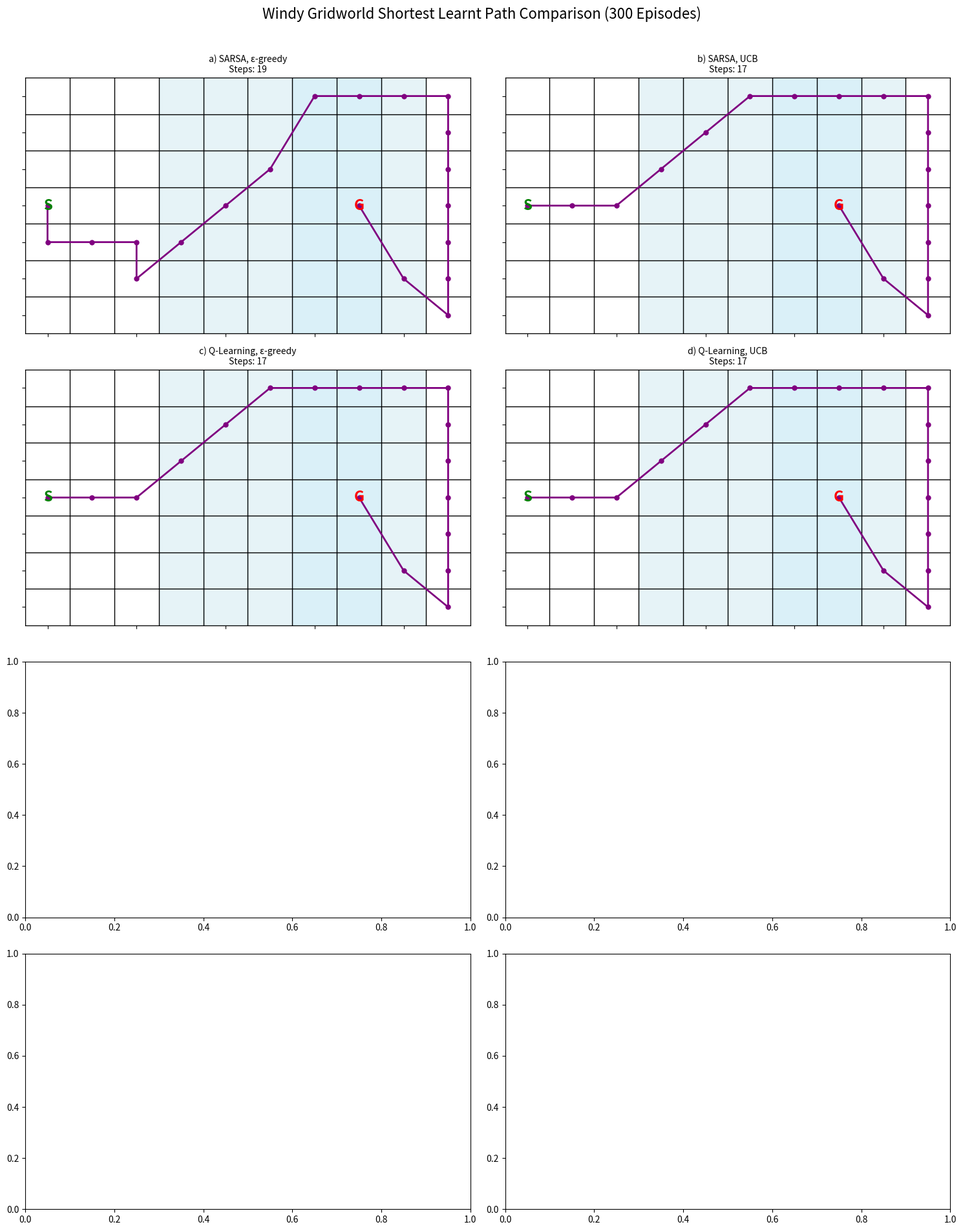

The matplotlib source for this figure:
import numpy as np
import matplotlib.pyplot as plt


# --- 1. ENVIRONMENT: Windy Gridworld (Based on Example 6.5) ---

class WindyGrid:
    def __init__(self, rows=7, cols=10, start=(3, 0), goal=(3, 7)):
        self.rows = rows
        self.cols = cols
        self.start_state = start
        self.goal_state = goal
        self.current_state = start
        self.is_game_over = False

        # Wind strength for each column (0-indexed)
        self.wind = [0, 0, 0, 1, 1, 1, 2, 2, 1, 0]

        self.actions = {'U': (-1, 0), 'D': (1, 0), 'L': (0, -1), 'R': (0, 1)}
        self.all_possible_actions = ('U', 'D', 'L', 'R')

    def reset(self):
        self.current_state = self.start_state
        self.is_game_over = False
        return self.current_state

    def is_terminal(self, s):
        return s == self.goal_state

    def game_over(self):
        return self.is_game_over

    def get_state(self):
        return self.current_state

    def move(self, action):
        if self.is_game_over:
            return 0.0

        r, c = self.current_state
        dr, dc = self.actions[action]

        # Apply action
        r_new, c_new = r + dr, c + dc
        # Apply wind
        wind_strength = self.wind[c_new] if 0 <= c_new < self.cols else 0
        r_new -= wind_strength

        # Boundary checks
        r_new = max(0, min(self.rows - 1, r_new))
        c_new = max(0, min(self.cols - 1, c_new))
        self.current_state = (r_new, c_new)

        # Reward
        if self.current_state == self.goal_state:
            self.is_game_over = True
            return 0.0
        else:
            return -1.0

    def all_states(self):
        return [(r, c) for r in range(self.rows) for c in range(self.cols)]


# --- 2. EXPLORATION and HELPERS ---

ALL_POSSIBLE_ACTIONS = ('U', 'D', 'L', 'R')


def max_dict(d):
    if not d:
        return np.random.choice(ALL_POSSIBLE_ACTIONS), 0.0
    max_val = max(d.values())
    max_keys = [k for k, v in d.items() if v == max_val]
    return np.random.choice(max_keys), max_val


def epsilon_greedy(Q, s, eps):
    """
    Performs epsilon-greedy action selection.
    """
    # Should select a random action with probability 'eps'
    # and the greedy action (using max_dict) with probability '1 - eps'.
    # Handle the case where state 's' is not yet in Q or Q[s] is empty.
    if np.random.random() < eps:
        return np.random.choice(ALL_POSSIBLE_ACTIONS)
    else:
        q_values =  Q.get(s, {})
        if not q_values:
            return np.random.choice(ALL_POSSIBLE_ACTIONS)
        else:
            return max_dict(Q[s])[0]



def ucb_exploration(Q, N, s, c, t):
    """
    Performs UCB (Upper Confidence Bound) action selection.
    Q: action-value function dictionary
    N: visit count dictionary for (state, action) pairs
    s: current state
    c: exploration constant
    t: current time step (or total step count)
    """
    if s not in Q or not Q[s]: return np.random.choice(ALL_POSSIBLE_ACTIONS)

    # Select unvisited actions if they exist (N(s, a) = 0).
    unvisited = [a for a in ALL_POSSIBLE_ACTIONS if N.get((s, a), 0) == 0]
    if unvisited:
        return np.random.choice(unvisited)

    # Otherwise, compute UCB value: Q(s, a) + c * sqrt(log(t) / N(s, a))
    ucb_vals={}
    for a in ALL_POSSIBLE_ACTIONS:
        n_value = N[(s,a)]
        ucb_vals[a] = Q[s][a] + c * np.sqrt(np.log(t)/n_value  )

    # Select action with max UCB value.
    max_ucb = max(ucb_vals.values())
    max_actions = [a for a, v in ucb_vals.items() if v == max_ucb]
    return np.random.choice(max_actions)
# --- 3. UPDATE RULES ---

def sarsa_update(Q, s, a, r, s2, a2, gamma, alpha, grid):
    """
    Performs SARSA update.
    """
    # Remember Q(s2, a2) is 0 if s2 is terminal (goal state).

    if grid.game_over():
        q_s2_a2 = 0.0
    else:
        if grid.is_terminal(s2):
            q_s2_a2 =0.0
        else:
            q_s2_a2 = Q[s2][a2]
        # s = current state , a = current action , s2 = next state , a2 = next action, q_s2_a2 = next state q value , r = reward ,
    Q[s][a] = Q[s][a] + alpha * (r + gamma * q_s2_a2 - Q[s][a])
    return Q


def q_learning_update(Q, s, a, r, s2, _a2, gamma, alpha, grid):
    """
    Performs q_learning update.
    """
    max_q_s2 = 0.0  # Placeholder

    if grid.game_over():
        max_q_s2 = 0.0
    else:
        _, max_q_s2 = max_dict(Q[s2])  # Q learning so max

    Q[s][a] = Q[s][a] + alpha * (r + gamma * max_q_s2 - Q[s][a])

    return Q


def expected_q_learning_update(Q, s, a, r, s2, a2, gamma, alpha, grid, eps=0.2):
    """
    Performs Expected SARSA (Expected Q-Learning) update.
    Q(s, a) <- Q(s, a) + alpha * [r + gamma * E[Q(s2, A)] - Q(s, a)]
    where E[Q(s2, A)] is the expected value under the epsilon-greedy policy:

    Let 'n' be the number of possible actions.
    Let 'a*' be the greedy action for state s2: a* = argmax_a Q(s2, a)

    The policy pi(a | s2) is defined as:
    pi(a* | s2) = pi_star = 1 - eps + eps / n
    pi(a | s2) = pi_other = eps / n   (for a != a*)

    E[Q(s2, A)] = sum_a pi(a | s2) * Q(s2, a)
    """
    if grid.is_terminal(s2):
        expected_q_s2 = 0.0
    else:
        expected_q_s2 = 0.0
        # TODO: Compute expected_q_s2
        a_star, _ = max_dict(Q[s2])
        pi_star = 0  # Placeholder, Implement correctly here
        pi_other = 0  # Placeholder, Implement Correctly here

        raise NotImplementedError(
            "expected_q_learning_update not fully implemented. Student must complete the expected value calculation.")

    # Now perform the update below
    return Q


def double_q_learning_update(QA, QB, s, a, r, s2, a2, gamma, alpha, grid):
    """
    Performs Double Q-Learning update.
    Randomly chooses QA or QB to update and uses the other for target selection.

    Let Q_upd be the Q-table chosen for the update (either QA or QB).
    Let Q_sel be the other Q-table used for value selection.

    The update rule for Q_upd is:
    Q_upd(s, a) <- Q_upd(s, a) + alpha * [r + gamma * Q_sel(s2, argmax_a' Q_upd(s2, a')) - Q_upd(s, a)]

    If s2 is terminal, the target is simply r.
    """
    # TODO: Implement double_q_learning_update function
    # Randomly choose Q_upd (the one to update) and Q_sel (the one for selection).

    Q_upd, Q_sel = None, None  # Initialize Q_upd, Q_sel correctly here)
    updated_is_QA = None  # Initialize a flag to check if QA was updated or QB
    if np.random.rand() < 0.5:
        # TODO : Write code here
        print('Kindly implement the random selection of Q_upd and Q_sel')
    else:
        # TODO : Write code here
        print('Kindly implement the random selection of Q_upd and Q_sel')

    # Calculate the target (Read the docstring carefully)
    target = 0.0  # TODO : Placeholder, Implement correctly here

    # TODO : write the update rule here

    # TODO : return the correct (QA, QB) tuple based on which was updated
    raise NotImplementedError("double_q_learning_update not fully implemented. Student must complete the update rule.")


# --- 4. CONTROL LOOP ---
# --- 4. CONTROL LOOP ---
def run_control(grid, Q_init, N_init, n_episodes, alpha, gamma,
                algorithm_name, exploration_type, **kwargs):
    np.random.seed(0)

    # Initialize Q-tables
    ALL_STATES = [s for s in grid.all_states() if not grid.is_terminal(s)]

    # Get all states from the grid environment (except the terminal/goal state)
    Q1 = {s: {a: Q_init.get((s, a), 0.0) for a in ALL_POSSIBLE_ACTIONS} for s in ALL_STATES}
    Q2 = None

    is_double_q = (algorithm_name == "Double Q-Learning")
    if is_double_q:
        # Initialize Q2 to all 0.0 values for all states and actions
        Q2 = {s: {a: 0.0 for a in ALL_POSSIBLE_ACTIONS} for s in ALL_STATES}


    N = N_init.copy()
    # Function to choose the appropriate update function DO NOT CHANGE
    update_fn = {
        'SARSA': sarsa_update,
        'Q-Learning': q_learning_update,
        'Expected Q-Learning': expected_q_learning_update,
        'Double Q-Learning': double_q_learning_update
    }[algorithm_name]

    # ---------DO NOT CHANGE--------
    eps = kwargs.get('eps', 0.2)
    c = kwargs.get('c', 2)
    t = 1  # Total time step counter for UCB

    # ---------DO NOT CHANGE-----

    # Helper function to get the primary Q-table for exploration
    def get_exploration_Q():
        return Q1

    # Helper function for action selection
    def select_action(state, current_t):
        Q_explore = get_exploration_Q()
        #  Implement action selection based on exploration_type
        #  USe the exploration functions defined earlier
        if exploration_type == "Epsilon-greedy":
            return epsilon_greedy(Q_explore, state, eps)
        elif exploration_type == "UCB":
            return ucb_exploration(Q_explore, N, state, c, current_t)
        return None

    # --- Main Control Loop ---
    for episode in range(n_episodes):
        s = grid.reset()
        a = select_action(s, t)  # Initial action selection
        print("EPISODE NUMBER : {}",episode)
       # loops = 0
        while not grid.game_over():
            r = grid.move(a)
            s2 = grid.get_state()
            # Select the next action (a2)
            a2 = select_action(s2, t)

            t += 1
            N[(s, a)] = N.get((s, a), 0) + 1

            # --- Q-Table Update ---
            if is_double_q:
                # Double Q-Learning update
                #  Call the appropriate update function and update Q1, Q2
                Q1, Q2 = update_fn(Q1, Q2, s, a, r, s2, a2, gamma, alpha, grid)
            else:
                # Single Q-Table Algorithm update
                if algorithm_name == "Expected Q-Learning":

                    Q1 =  update_fn(Q1, s, a, r, s2, a2, gamma, alpha, grid, eps=eps)
                else:
                    # SARSA or Q-Learning update
                    Q1 =  update_fn(Q1, s, a, r, s2, a2, gamma, alpha, grid)

            s = s2
            a = a2

    #  Return the correct Q-table(s) based on method used {single or double Q-learning}
    if is_double_q:
        return Q1, Q2
    else:
        return Q1

# --- 5. PATH TRACING and PLOTTING ---

def trace_optimal_path(Q, grid):
    s = grid.start_state
    path = [s]
    steps = 0
    max_steps = grid.rows * grid.cols * 10

    while s != grid.goal_state and steps < max_steps:
        a = max_dict(Q.get(s, {}))[0]
        r, c = s
        dr, dc = grid.actions[a]
        r_new, c_new = r + dr, c + dc
        wind = grid.wind[c_new] if 0 <= c_new < grid.cols else 0
        r_new -= wind
        r_new = max(0, min(grid.rows - 1, r_new))
        c_new = max(0, min(grid.cols - 1, c_new))
        s_next = (r_new, c_new)
        if (s_next == s and steps > 0) or path.count(s_next) > 1:
            break
        path.append(s_next)
        s = s_next
        steps += 1

    return path, steps


def plot_path(grid, path, title, ax):
    ax.set_xlim(-0.5, grid.cols - 0.5)
    ax.set_ylim(grid.rows - 0.5, -0.5)
    ax.set_xticks(np.arange(-0.5, grid.cols, 1), minor=True)
    ax.set_yticks(np.arange(-0.5, grid.rows, 1), minor=True)
    ax.grid(which='minor', color='black', linestyle='-', linewidth=1)
    ax.tick_params(which='minor', size=0)
    ax.tick_params(labelbottom=False, labelleft=False)

    ax.text(grid.start_state[1], grid.start_state[0], 'S',
            ha='center', va='center', color='green', fontsize=16, weight='bold')
    ax.text(grid.goal_state[1], grid.goal_state[0], 'G',
            ha='center', va='center', color='red', fontsize=16, weight='bold')

    for c, w in enumerate(grid.wind):
        if w > 0:
            color = 'lightblue' if w == 1 else 'skyblue'
            ax.add_patch(plt.Rectangle((c - 0.5, -0.5), 1, grid.rows,
                                       color=color, alpha=0.3))

    coords = np.array(path)
    if coords.shape[0] > 1 and path[-1] == grid.goal_state:
        ax.plot(coords[:, 1], coords[:, 0], 'o-', color='purple',
                markersize=5, linewidth=2)
        ax.set_title(title, fontsize=10)
    elif coords.shape[0] > 1:
        ax.plot(coords[:, 1], coords[:, 0], 'o--', color='orange',
                markersize=5, linewidth=2)
        ax.set_title(f"{title}\n(Path terminated, Goal NOT reached)", fontsize=10)
    else:
        ax.set_title(f"{title}\n(Path not found)", fontsize=10)


# --- 6. MAIN EXECUTION ---

def run_all_experiments():
    N_EPISODES = 300
    ALPHA = 0.5
    ALPHA_DOUBLE_Q = 0.997
    GAMMA = 1.0
    EPSILON = 0.2
    UCB_C = 2

    grid = WindyGrid()
    results = {}

    experiments = [
        ("a) SARSA, ε-greedy", 'SARSA', 'Epsilon-greedy', {'eps': EPSILON}),
        ("b) SARSA, UCB", 'SARSA', 'UCB', {'c': UCB_C}),
        ("c) Q-Learning, ε-greedy", 'Q-Learning', 'Epsilon-greedy', {'eps': EPSILON}),
        ("d) Q-Learning, UCB", 'Q-Learning', 'UCB', {'c': UCB_C}),
        #("e) Exp. Q-Learning, ε-greedy", 'Expected Q-Learning', 'Epsilon-greedy', {'eps': EPSILON}),
        #("f) Exp. Q-Learning, UCB", 'Expected Q-Learning', 'UCB', {'c': UCB_C}),
        #("g) Double Q-Learning, ε-greedy", 'Double Q-Learning', 'Epsilon-greedy', {'eps': EPSILON}),
        #("h) Double Q-Learning, UCB", 'Double Q-Learning', 'UCB', {'c': UCB_C}),
    ]

    Q_init = {}
    N_init = {}

    for name, alg, exp_type, params in experiments:
        print(f"Running: {name}...")
        Q_final = run_control(
            grid=grid,
            Q_init=Q_init,
            N_init=N_init,
            n_episodes=N_EPISODES,
            alpha=ALPHA,
            gamma=GAMMA,
            algorithm_name=alg,
            exploration_type=exp_type,
            **params
        )
        if isinstance(Q_final, tuple):
            Q1, Q2 = Q_final
            Q_for_path = {
                s: {a: 0.5 * (Q1[s][a] + Q2[s][a]) for a in ALL_POSSIBLE_ACTIONS}
                for s in Q1
            }
        else:
            Q_for_path = Q_final

        path, steps = trace_optimal_path(Q_for_path, grid)
        results[name] = {'path': path, 'steps': steps}

    fig, axes = plt.subplots(4, 2, figsize=(15, 20))
    axes = axes.flatten()
    for i, (name, data) in enumerate(results.items()):
        plot_path(grid, data['path'], f"{name}\nSteps: {data['steps']}", axes[i])

    fig.suptitle(f"Windy Gridworld Shortest Learnt Path Comparison ({N_EPISODES} Episodes)", fontsize=16)
    plt.tight_layout(rect=[0, 0.03, 1, 0.97])
    plt.show()

    print("\n" + "=" * 50)
    print("Shortest Path Results After 500 Episodes")
    print("=" * 50)
    print(f"{'Algorithm':<30} | {'Steps in Shortest Learnt Path':>30}")
    print("-" * 63)
    for name, data in results.items():
        print(f"{name:<30} | {data['steps']:>30}")


if __name__ == '__main__':
    run_all_experiments()
